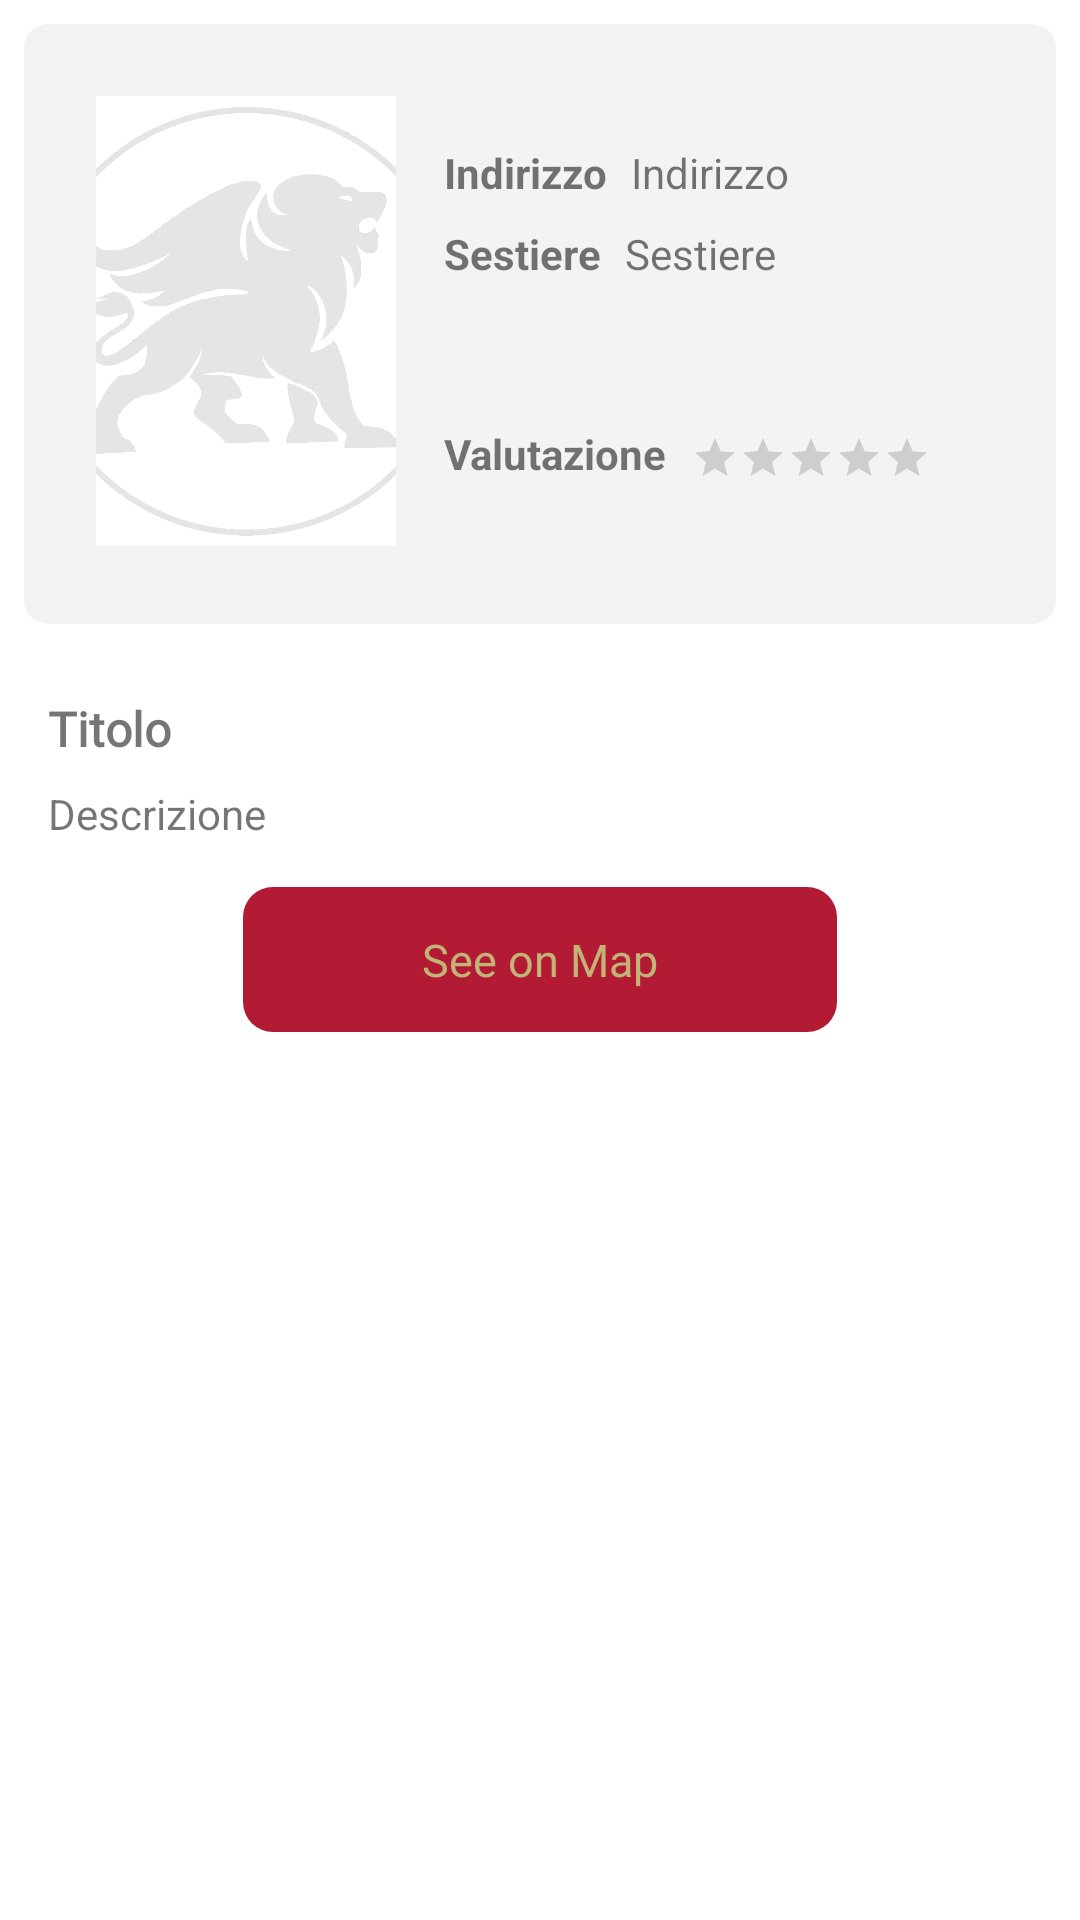

Reconstruct the res/layout file that produces this screen, plus the resources it refers to.
<!-- AndroidManifest.xml: application theme Theme.PocketVenice -->
<!-- res/layout/fragment_places_details.xml -->
<?xml version="1.0" encoding="utf-8"?>
<androidx.constraintlayout.widget.ConstraintLayout xmlns:android="http://schemas.android.com/apk/res/android"
    xmlns:app="http://schemas.android.com/apk/res-auto"
    xmlns:tools="http://schemas.android.com/tools"
    android:layout_width="match_parent"
    android:layout_height="match_parent"
    tools:context=".BottomNavbar.Places.PlacesDetails">

    <ScrollView
        android:layout_width="match_parent"
        android:layout_height="match_parent">

        <androidx.constraintlayout.widget.ConstraintLayout
            android:layout_width="match_parent"
            android:layout_height="wrap_content">

            <ImageView
                android:id="@+id/item_place_container_img"
                android:layout_width="0dp"
                android:layout_height="200dp"
                android:layout_marginStart="8dp"
                android:layout_marginTop="8dp"
                android:layout_marginEnd="8dp"
                android:background="@drawable/container_bg"
                android:transitionName="placeContainerTN"
                app:layout_constraintEnd_toEndOf="parent"
                app:layout_constraintStart_toStartOf="parent"
                app:layout_constraintTop_toTopOf="parent"
                tools:ignore="ContentDescription" />

            <ImageView
                android:id="@+id/item_place_img"
                android:layout_width="100dp"
                android:layout_height="150dp"
                android:layout_marginStart="32dp"
                android:layout_marginTop="32dp"
                android:scaleType="centerCrop"
                android:transitionName="placeTN"
                app:layout_constraintStart_toStartOf="parent"
                app:layout_constraintTop_toTopOf="parent"
                app:srcCompat="@drawable/not_available"
                tools:ignore="ContentDescription,ImageContrastCheck" />

            <RatingBar
                android:id="@+id/item_place_ratingbar"
                style="?android:attr/ratingBarStyleSmall"
                android:layout_width="wrap_content"
                android:layout_height="wrap_content"
                android:layout_marginStart="8dp"
                android:transitionName="placeRateTN"
                app:layout_constraintBottom_toBottomOf="@+id/item_place_rating"
                app:layout_constraintStart_toEndOf="@+id/item_place_rating"
                app:layout_constraintTop_toTopOf="@+id/item_place_rating"
                app:layout_constraintVertical_bias="1.0" />

            <TextView
                android:id="@+id/item_place_rating"
                android:layout_width="0dp"
                android:layout_height="wrap_content"
                android:layout_marginStart="16dp"
                android:layout_marginTop="16dp"
                android:layout_marginBottom="16dp"

                android:text="@string/score"
                android:textStyle="bold"
                android:transitionName="placeScoreTN"
                app:layout_constraintBottom_toBottomOf="@+id/item_place_container_img"
                app:layout_constraintStart_toEndOf="@+id/item_place_img"
                app:layout_constraintTop_toBottomOf="@+id/item_place_district_name" />

            <TextView
                android:id="@+id/item_place_district"
                android:layout_width="0dp"
                android:layout_height="wrap_content"
                android:layout_marginStart="8dp"
                android:layout_marginEnd="16dp"
                android:text="@string/district"
                android:transitionName="placeDistrictTN"
                app:layout_constraintBottom_toBottomOf="@+id/item_place_district_name"
                app:layout_constraintEnd_toEndOf="@+id/item_place_container_img"
                app:layout_constraintStart_toEndOf="@+id/item_place_district_name"
                app:layout_constraintTop_toTopOf="@+id/item_place_district_name" />

            <ImageView
                android:id="@+id/item_place_share"
                android:layout_width="wrap_content"
                android:layout_height="wrap_content"
                android:layout_marginTop="16dp"
                android:layout_marginEnd="16dp"
                app:layout_constraintEnd_toEndOf="@+id/item_place_container_img"
                app:layout_constraintTop_toTopOf="@+id/item_place_container_img"
                app:srcCompat="@drawable/ic_share"
                app:tint="#c3b377"
                tools:ignore="ContentDescription,ImageContrastCheck" />

            <TextView
                android:id="@+id/item_place_district_name"
                android:layout_width="0dp"
                android:layout_height="wrap_content"
                android:layout_marginStart="16dp"
                android:layout_marginTop="8dp"
                android:text="@string/district"
                android:textStyle="bold"
                app:layout_constraintStart_toEndOf="@+id/item_place_img"
                app:layout_constraintTop_toBottomOf="@+id/item_place_address" />

            <TextView
                android:id="@+id/item_place_address_name"
                android:layout_width="wrap_content"
                android:layout_height="wrap_content"
                android:layout_marginStart="16dp"
                android:layout_marginTop="16dp"
                android:text="@string/address"
                android:textStyle="bold"
                app:layout_constraintStart_toEndOf="@+id/item_place_img"
                app:layout_constraintTop_toTopOf="@+id/item_place_img" />

            <TextView
                android:id="@+id/item_place_address"
                android:layout_width="0dp"
                android:layout_height="wrap_content"
                android:layout_marginStart="8dp"
                android:layout_marginEnd="16dp"
                android:text="@string/address"
                android:transitionName="placeAddressTN"
                app:layout_constraintEnd_toEndOf="parent"
                app:layout_constraintStart_toEndOf="@+id/item_place_address_name"
                app:layout_constraintTop_toTopOf="@+id/item_place_address_name" />

            <LinearLayout
                android:layout_width="match_parent"
                android:layout_height="wrap_content"
                android:layout_marginStart="16dp"
                android:layout_marginTop="8dp"
                android:layout_marginEnd="16dp"
                android:layout_marginBottom="16dp"
                android:orientation="vertical"
                app:layout_constraintBottom_toBottomOf="parent"
                app:layout_constraintEnd_toEndOf="parent"
                app:layout_constraintStart_toStartOf="parent"
                app:layout_constraintTop_toBottomOf="@+id/item_place_container_img">


                <TextView
                    android:id="@+id/item_place_title"
                    android:layout_width="wrap_content"
                    android:layout_height="wrap_content"
                    android:layout_marginTop="16dp"
                    android:fontFamily="@font/poppins_medium"
                    android:text="@string/title"
                    android:textSize="16sp"
                    android:textStyle="bold"
                    android:transitionName="placeTitleTN" />

                <TextView
                    android:id="@+id/details_places_description"
                    android:layout_width="wrap_content"
                    android:layout_height="wrap_content"
                    android:layout_marginTop="8dp"
                    android:lineSpacingExtra="8sp"
                    android:text="@string/description" />

                <TextView
                    android:id="@+id/details_place_search"
                    android:layout_width="match_parent"
                    android:layout_height="wrap_content"
                    android:layout_gravity="center"
                    android:layout_marginStart="65dp"
                    android:layout_marginTop="15dp"
                    android:layout_marginEnd="65dp"
                    android:background="@drawable/red_fill__rounded_color"
                    android:clickable="true"
                    android:fontFamily="@font/poppins_medium"
                    android:gravity="center"
                    android:paddingTop="14dp"
                    android:paddingBottom="14dp"
                    android:text="@string/src_place"
                    android:textColor="#c3b377"
                    android:textSize="15sp"
                    tools:ignore="TextContrastCheck" />

            </LinearLayout>

        </androidx.constraintlayout.widget.ConstraintLayout>


    </ScrollView>
</androidx.constraintlayout.widget.ConstraintLayout>
<!-- resources referenced by this layout -->
<resources>
  <!-- drawable container_bg (drawable) -->
  <?xml version="1.0" encoding="utf-8"?>
  <shape xmlns:android="http://schemas.android.com/apk/res/android">
      <solid android:color="@color/lightMediumGray" />
      <corners android:radius="8dp" />
  </shape>
  <!-- drawable not_available: png bitmap (drawable, 120648 bytes) -->
  <!-- drawable red_fill__rounded_color (drawable-v24) -->
  <?xml version="1.0" encoding="utf-8"?>
  <shape xmlns:android="http://schemas.android.com/apk/res/android"
      android:shape="rectangle">
      <solid android:color="#b31a34" />
      <corners android:radius="10dp" />
  </shape>
  <string name="address">Indirizzo</string>
  <string name="description">Descrizione</string>
  <string name="district">Sestiere</string>
  <string name="score">Valutazione</string>
  <string name="src_place">See on Map</string>
  <string name="title">Titolo</string>
  <style name="Theme.PocketVenice" parent="Theme.MaterialComponents.DayNight.NoActionBar">
          
          <item name="colorPrimary">@color/golden_venice</item>
          <item name="colorPrimaryVariant">@color/golden_venice</item>
          <item name="colorOnPrimary">@color/white</item>
          
          <item name="colorSecondary">@color/teal_200</item>
          <item name="colorSecondaryVariant">@color/teal_700</item>
          <item name="colorOnSecondary">@color/black</item>
          
          <item name="android:statusBarColor">?attr/colorPrimaryVariant</item>
          
      </style>
  <color name="lightMediumGray">#f3f3f3</color>
  <color name="golden_venice">#B19B4A</color>
  <color name="white">#FFFFFF</color>
  <color name="teal_200">#FF03DAC5</color>
  <color name="teal_700">#FF018786</color>
  <color name="black">#FF000000</color>
</resources>
